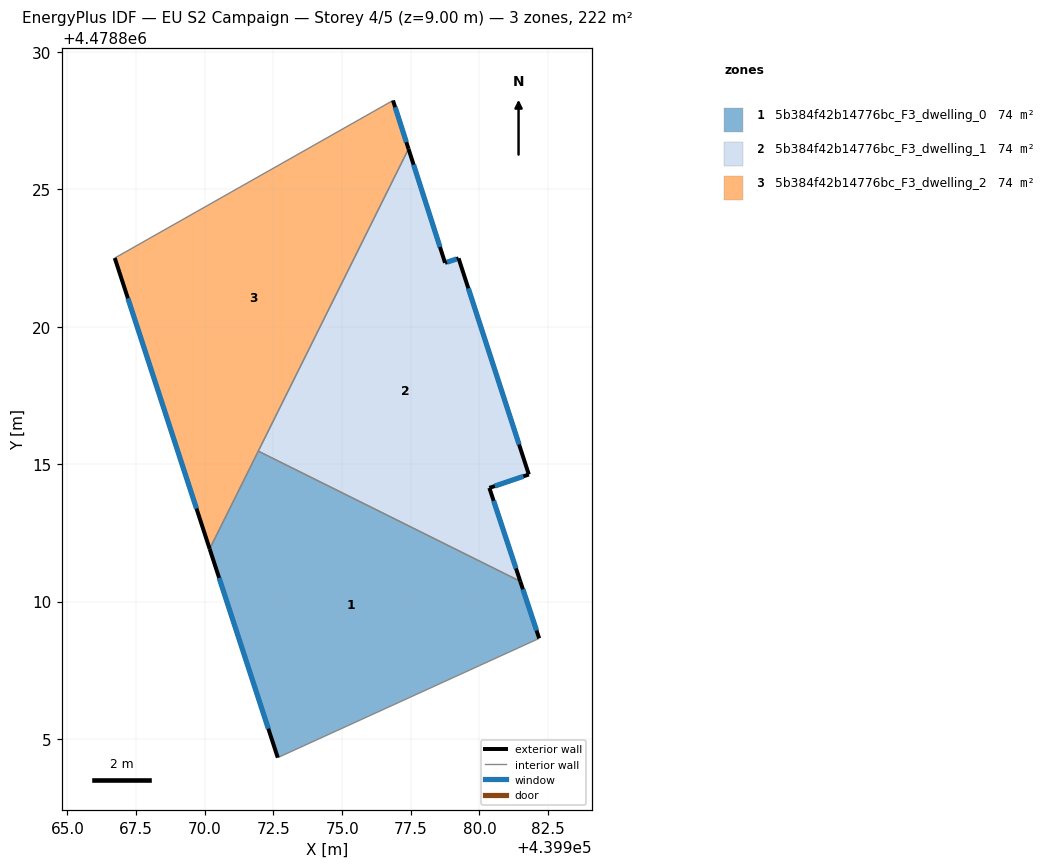
=== STOREY PLAN SPEC (per zone: floor XY polygon, exterior-wall plan segments, windows/doors) ===
zone 1: 5b384f42b14776bc_F3_dwelling_0  (74.0 m²)
  floor: (439982.17, 4478808.66) (439981.48, 4478810.74) (439971.95, 4478815.48) (439970.18, 4478811.92) (439972.66, 4478804.32)
  exterior wall: (439972.66, 4478804.32) – (439970.18, 4478811.92)  [8.0 m]
    window: (439972.31, 4478805.37) – (439970.52, 4478810.86)  [12.5 m²]
  exterior wall: (439981.48, 4478810.74) – (439982.17, 4478808.66)  [2.2 m]
    window: (439981.58, 4478810.45) – (439982.08, 4478808.95)  [3.4 m²]
  interior walls: 3
zone 2: 5b384f42b14776bc_F3_dwelling_1  (74.0 m²)
  floor: (439981.48, 4478810.74) (439980.36, 4478814.14) (439981.80, 4478814.62) (439979.24, 4478822.49) (439978.75, 4478822.33) (439977.42, 4478826.48) (439971.95, 4478815.48)
  exterior wall: (439981.80, 4478814.62) – (439980.36, 4478814.14)  [1.5 m]
    window: (439981.60, 4478814.56) – (439980.56, 4478814.20)  [2.4 m²]
  exterior wall: (439980.36, 4478814.14) – (439981.48, 4478810.74)  [3.6 m]
    window: (439980.52, 4478813.66) – (439981.33, 4478811.21)  [5.6 m²]
  exterior wall: (439977.42, 4478826.48) – (439978.75, 4478822.33)  [4.4 m]
    window: (439977.60, 4478825.90) – (439978.56, 4478822.91)  [6.8 m²]
  exterior wall: (439978.75, 4478822.33) – (439979.24, 4478822.49)  [0.5 m]
    window: (439978.81, 4478822.35) – (439979.17, 4478822.47)  [0.8 m²]
  exterior wall: (439979.24, 4478822.49) – (439981.80, 4478814.62)  [8.3 m]
    window: (439979.59, 4478821.40) – (439981.44, 4478815.72)  [13.0 m²]
  interior walls: 2
zone 3: 5b384f42b14776bc_F3_dwelling_2  (74.0 m²)
  floor: (439970.18, 4478811.92) (439977.42, 4478826.48) (439976.85, 4478828.24) (439966.72, 4478822.50)
  exterior wall: (439970.18, 4478811.92) – (439966.72, 4478822.50)  [11.1 m]
    window: (439969.70, 4478813.39) – (439967.20, 4478821.04)  [17.4 m²]
  exterior wall: (439976.85, 4478828.24) – (439977.42, 4478826.48)  [1.9 m]
    window: (439976.93, 4478828.00) – (439977.34, 4478826.72)  [2.9 m²]
  interior walls: 3

=== DERIVED (storey summary) ===
Building: EU S2 Campaign
Storey: 4 of 5  (floor level z = 9.00 m)
Storey gross floor area: 222.1 m²
Zones on this storey: 3
  - 5b384f42b14776bc_F3_dwelling_0: floor 74.0 m²; exterior wall 10.2 m (30.5 m²); 2 window(s) 15.9 m²; WWR 52.2%
  - 5b384f42b14776bc_F3_dwelling_1: floor 74.0 m²; exterior wall 18.2 m (54.7 m²); 5 window(s) 28.6 m²; WWR 52.2%
  - 5b384f42b14776bc_F3_dwelling_2: floor 74.0 m²; exterior wall 13.0 m (39.0 m²); 2 window(s) 20.3 m²; WWR 52.2%
Zone adjacency (shared interzone walls):
  - 5b384f42b14776bc_F3_dwelling_0 ↔ 5b384f42b14776bc_F3_dwelling_1
  - 5b384f42b14776bc_F3_dwelling_0 ↔ 5b384f42b14776bc_F3_dwelling_2
  - 5b384f42b14776bc_F3_dwelling_1 ↔ 5b384f42b14776bc_F3_dwelling_2